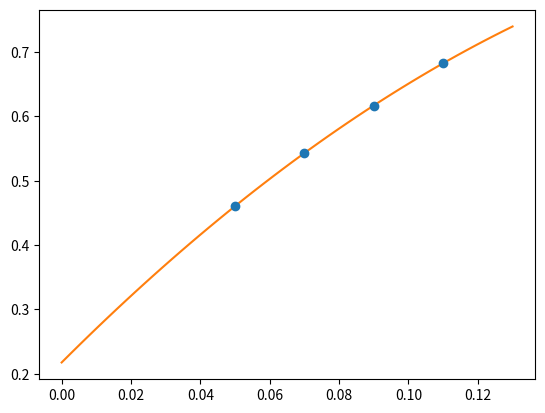

Reproduce this figure in Python.
import numpy as np
from scipy.optimize import curve_fit
from matplotlib import pyplot as plt

def func(x,a,b,c):
    return a*x*x+b*x+c

# PARAMS
# w0_phys = 0.17355
mss_phys = 685.8
hc = 197.327
# END OF PARAMS

# INPUT
a = 0.16 # fm
xi_ren = 2.00

my_arr = np.array([ [0.05,    0.23024,         0.00024],\
[0.07,    0.27183,         0.00025],\
[0.09,    0.30831,         0.00024],\
[0.11,    0.34146,         0.00027] ])
# END OF INPUT


mss_lat = a * mss_phys / hc

pmean, pcov = curve_fit( func, my_arr[:,0], xi_ren*my_arr[:,1], sigma=xi_ren*my_arr[:,2] )

x_vec = np.linspace(0,0.13,num=50)
y_vec = np.zeros(50)

for ix in range(len(x_vec)):
    y_vec[ix] = func(x_vec[ix],pmean[0],pmean[1],pmean[2])

plt.errorbar(my_arr[:,0],xi_ren*my_arr[:,1],yerr=xi_ren*my_arr[:,2],fmt='o')
plt.plot(x_vec,y_vec)

coeffs = [pmean[0],pmean[1],pmean[2]]
coeffs[2] = coeffs[2] - mss_lat

ms = 0.0
solutions = np.roots(coeffs)
for ii in range( len(solutions) ): # FOR SECURITY
    if solutions[ii] <  0.2  and solutions[ii] >  0.01  :
        ms = np.real(solutions[ii])
        break
print(ms)
plt.show()
